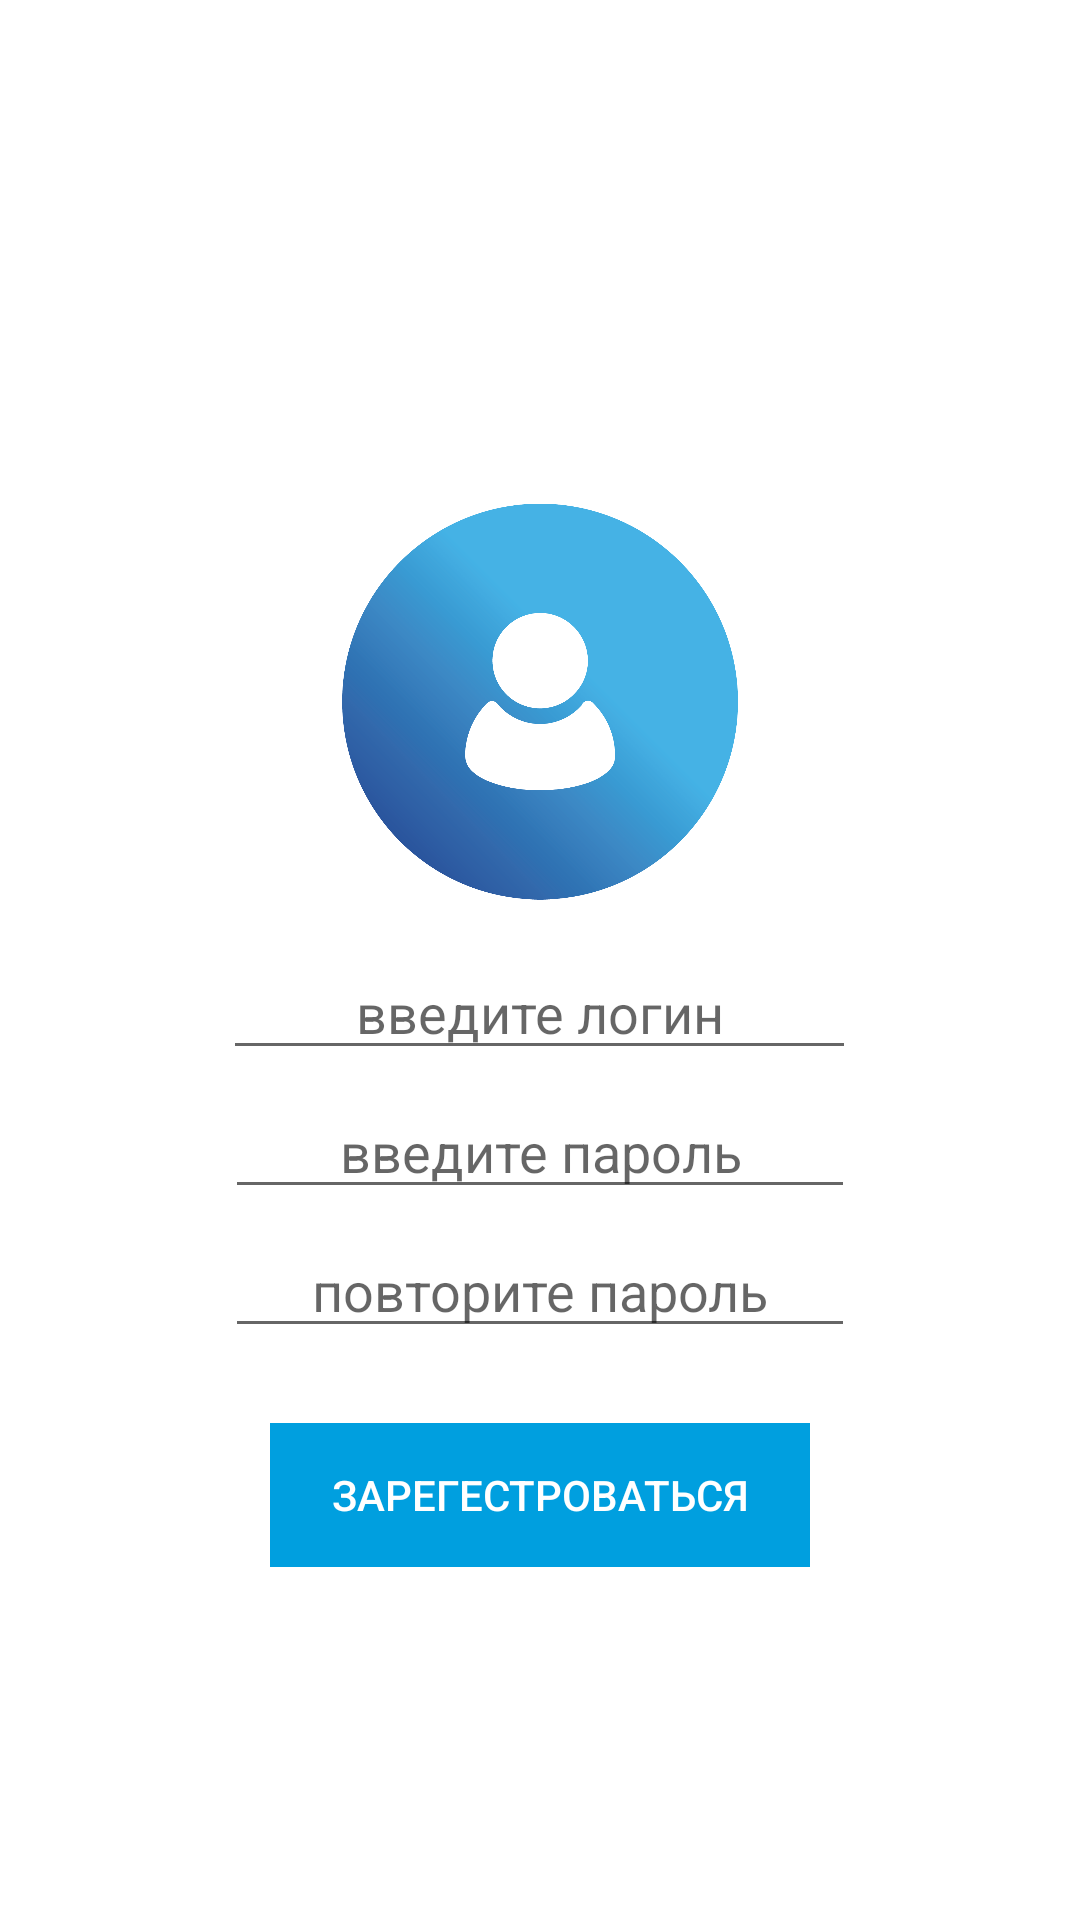

Produce the Android XML layout that renders to this screen, including the resource entries it uses.
<!-- AndroidManifest.xml: application theme Theme.FmeechCOMPANY -->
<!-- res/layout/activity_registration.xml -->
<?xml version="1.0" encoding="utf-8"?>
<LinearLayout xmlns:android="http://schemas.android.com/apk/res/android"
    xmlns:app="http://schemas.android.com/apk/res-auto"
    xmlns:tools="http://schemas.android.com/tools"
    android:layout_width="match_parent"
    android:layout_height="match_parent"
    tools:context=".registration"
    android:orientation="vertical"

   >

    <LinearLayout
        android:layout_width="match_parent"
        android:layout_height="wrap_content">

        <Button
            android:id="@+id/back"
            android:layout_width="50dp"
            android:layout_height="50dp"
            android:layout_gravity="center"
            android:background="@drawable/strelka_back"
            android:onClick="back3"/>
    </LinearLayout>

    <LinearLayout
        android:layout_width="match_parent"
        android:layout_height="match_parent"
        android:gravity="center"
        android:orientation="vertical">

    <ImageView
        android:layout_width="132dp"
        android:layout_height="133dp"
        android:layout_marginBottom="15dp"
        android:src="@drawable/avotiz" />
    <LinearLayout
        android:layout_width="match_parent"
        android:layout_height="wrap_content"
        android:orientation="horizontal"
        android:gravity="center"
        >



        <EditText
            android:id="@+id/login"
            android:layout_width="211dp"
            android:layout_height="wrap_content"
            android:hint="введите логин"
            android:textAlignment="center"/>
    </LinearLayout>

    <LinearLayout
        android:layout_width="match_parent"
        android:layout_height="wrap_content"
        android:orientation="horizontal"
        android:gravity="center"
        android:layout_marginTop="5dp"
        >



        <EditText
            android:id="@+id/password"
            android:layout_width="210dp"
            android:layout_height="wrap_content"
            android:inputType="textPassword"
            android:hint="введите пароль"
            android:textAlignment="center" />
    </LinearLayout>
    <LinearLayout
        android:layout_width="match_parent"
        android:layout_height="wrap_content"
        android:orientation="horizontal"
        android:gravity="center"
        android:layout_marginTop="5dp"
        >



        <EditText
            android:id="@+id/true_password"
            android:layout_width="210dp"
            android:layout_height="wrap_content"
            android:inputType="textPassword"
            android:hint="повторите пароль"
            android:textAlignment="center" />
    </LinearLayout>

    <LinearLayout
        android:layout_width="wrap_content"
        android:layout_height="wrap_content"
        android:orientation="horizontal"
        android:layout_marginTop="25dp">



        <Button
            android:id="@+id/registration"
            android:layout_width="180dp"
            android:layout_height="wrap_content"
            android:background="@color/button"
            android:text="Зарегестроваться"
            android:textColor="@color/white"
            android:onClick="zar"
            />

    </LinearLayout>
    </LinearLayout>
</LinearLayout>
<!-- resources referenced by this layout -->
<resources>
  <color name="button">#009fdf</color>
  <color name="white">#ffffff</color>
  <!-- drawable avotiz: png bitmap (drawable-v24, 106312 bytes) -->
  <style name="Theme.FmeechCOMPANY" parent="Theme.MaterialComponents.DayNight.DarkActionBar">
          
          <item name="colorPrimary">@color/colorPrimary</item>
          <item name="colorPrimaryVariant">@color/colorPrimary</item>
          <item name="colorOnPrimary">@color/white</item>
          
          <item name="colorSecondary">@color/colorPrimary</item>
          <item name="colorSecondaryVariant">@color/colorPrimary</item>
          <item name="colorOnSecondary">@color/black</item>
          
          <item name="android:statusBarColor" tools:targetApi="l">?attr/colorPrimaryVariant</item>
          
      </style>
  <color name="colorPrimary">#008577</color>
  <color name="black">#000000</color>
</resources>
